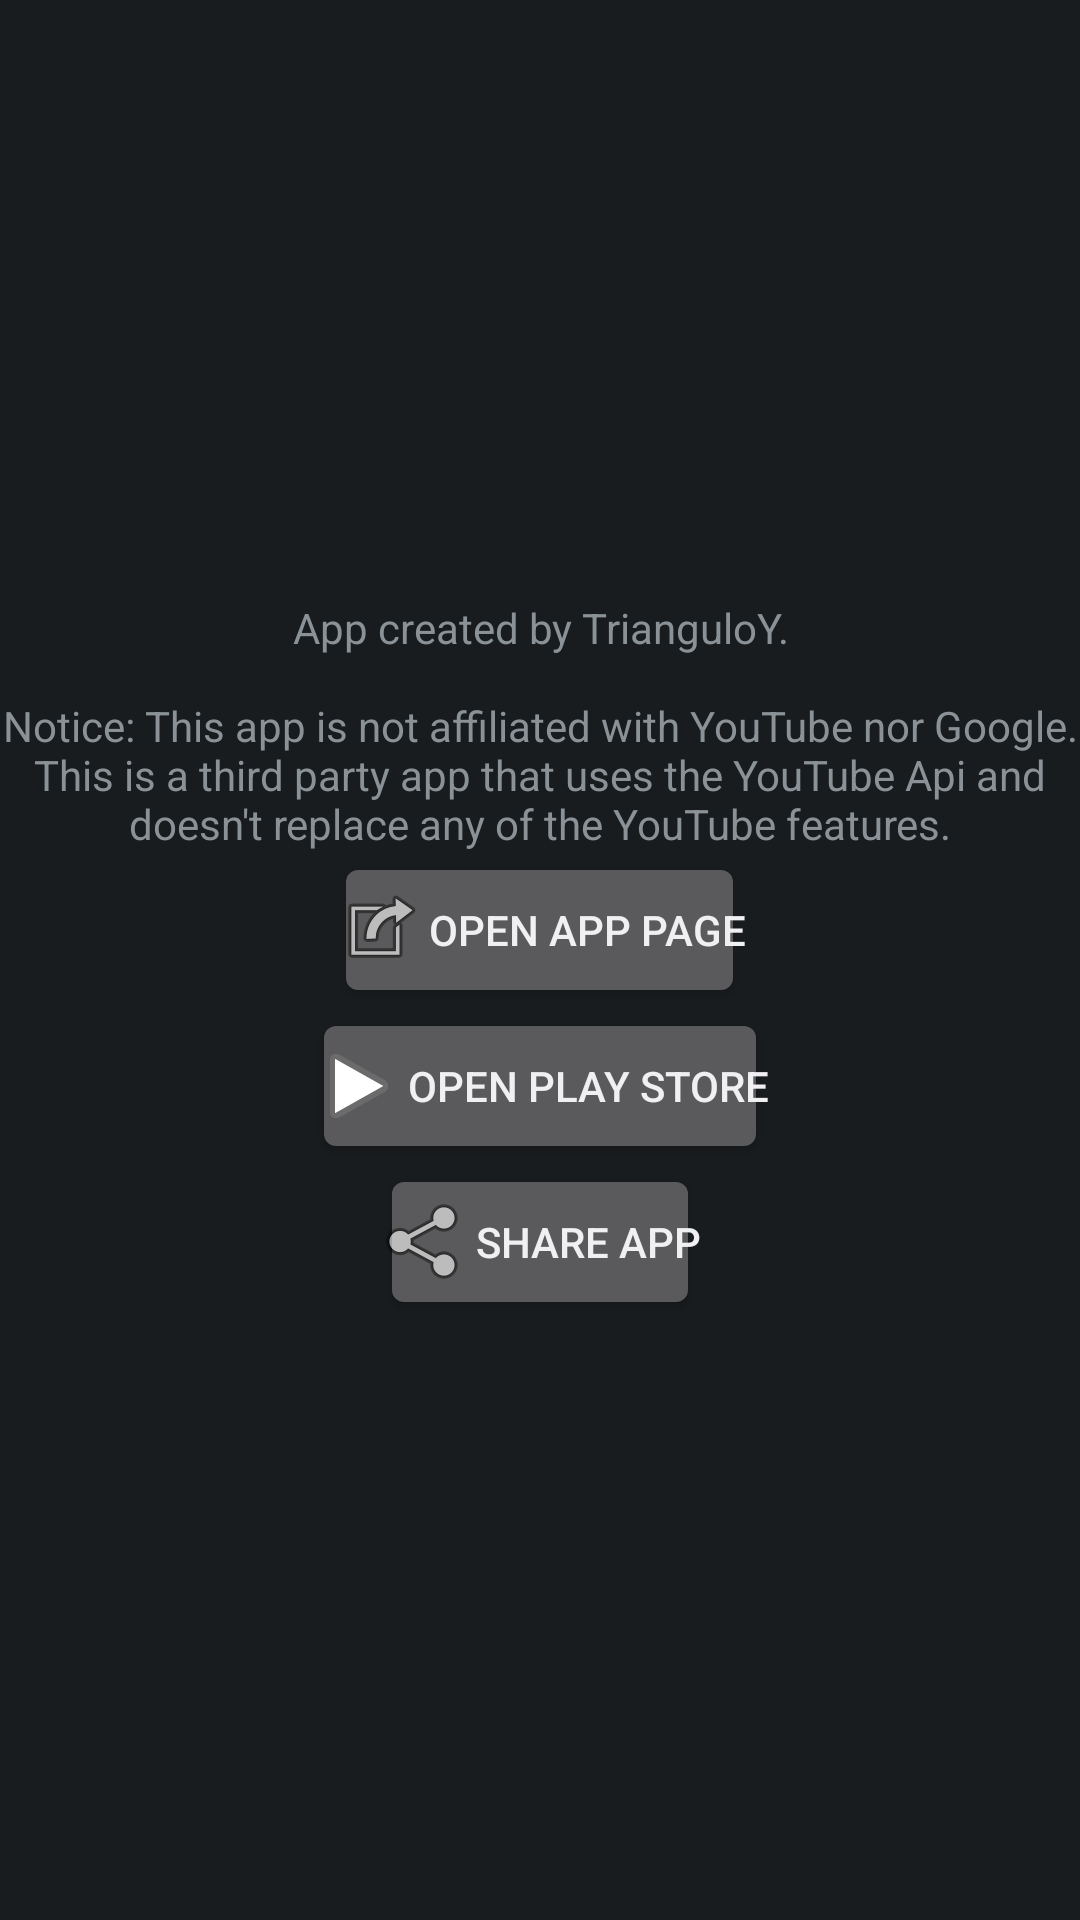

Produce the Android XML layout that renders to this screen, including the resource entries it uses.
<!-- AndroidManifest.xml: application theme AppTheme -->
<!-- res/layout/activity_about.xml -->
<?xml version="1.0" encoding="utf-8"?>
<ScrollView xmlns:android="http://schemas.android.com/apk/res/android"
    xmlns:tools="http://schemas.android.com/tools"
    android:layout_width="match_parent"
    android:layout_height="match_parent"
    android:padding="@dimen/padding"
    tools:context=".activities.main.AboutActivity">

    <LinearLayout
        android:layout_width="match_parent"
        android:layout_height="wrap_content"
        android:layout_gravity="center"
        android:orientation="vertical">

        <TextView
            android:id="@+id/textView"
            android:layout_width="match_parent"
            android:layout_height="wrap_content"
            android:gravity="center"
            android:text="@string/txt_about" />

        <Button
            android:id="@+id/abt_btn_appPage"
            android:layout_width="wrap_content"
            android:layout_height="wrap_content"
            android:layout_gravity="center_horizontal"
            android:layout_marginTop="@dimen/padding"
            android:drawableLeft="@android:drawable/ic_menu_set_as"
            android:drawablePadding="@dimen/padding"
            android:onClick="onButtonClick"
            android:paddingLeft="@dimen/padding"
            android:paddingRight="@dimen/padding"
            android:text="@string/btn_appPage" />

        <Button
            android:id="@+id/abt_btn_openStore"
            android:layout_width="wrap_content"
            android:layout_height="wrap_content"
            android:layout_gravity="center_horizontal"
            android:layout_marginTop="@dimen/padding"
            android:drawableLeft="@android:drawable/ic_media_play"
            android:drawablePadding="@dimen/padding"
            android:onClick="onButtonClick"
            android:paddingLeft="@dimen/padding"
            android:paddingRight="@dimen/padding"
            android:text="@string/btn_openStore" />

        <Button
            android:id="@+id/abt_btn_shareStore"
            android:layout_width="wrap_content"
            android:layout_height="wrap_content"
            android:layout_gravity="center_horizontal"
            android:layout_marginTop="@dimen/padding"
            android:drawableLeft="@android:drawable/ic_menu_share"
            android:drawablePadding="@dimen/padding"
            android:onClick="onButtonClick"
            android:paddingLeft="@dimen/padding"
            android:paddingRight="@dimen/padding"
            android:text="@string/abt_shareStore" />

    </LinearLayout>
</ScrollView>
<!-- resources referenced by this layout -->
<resources>
  <string name="abt_shareStore">Share app</string>
  <string name="btn_appPage">Open app page</string>
  <string name="btn_openStore">Open Play Store</string>
  <string name="txt_about">"App created by TrianguloY.
  
  Notice: This app is not affiliated with YouTube nor Google. This is a third party app that uses the YouTube Api and doesn't replace any of the YouTube features."</string>
  <style name="AppTheme" parent="android:Theme">
          <item name="android:windowIsTranslucent">true</item>
          <item name="android:windowBackground">@android:color/transparent</item>
          <item name="android:windowContentOverlay">@null</item>
          <item name="android:windowNoTitle">true</item>
          <item name="android:windowIsFloating">true</item>
          <item name="android:backgroundDimEnabled">true</item>
      </style>
</resources>
